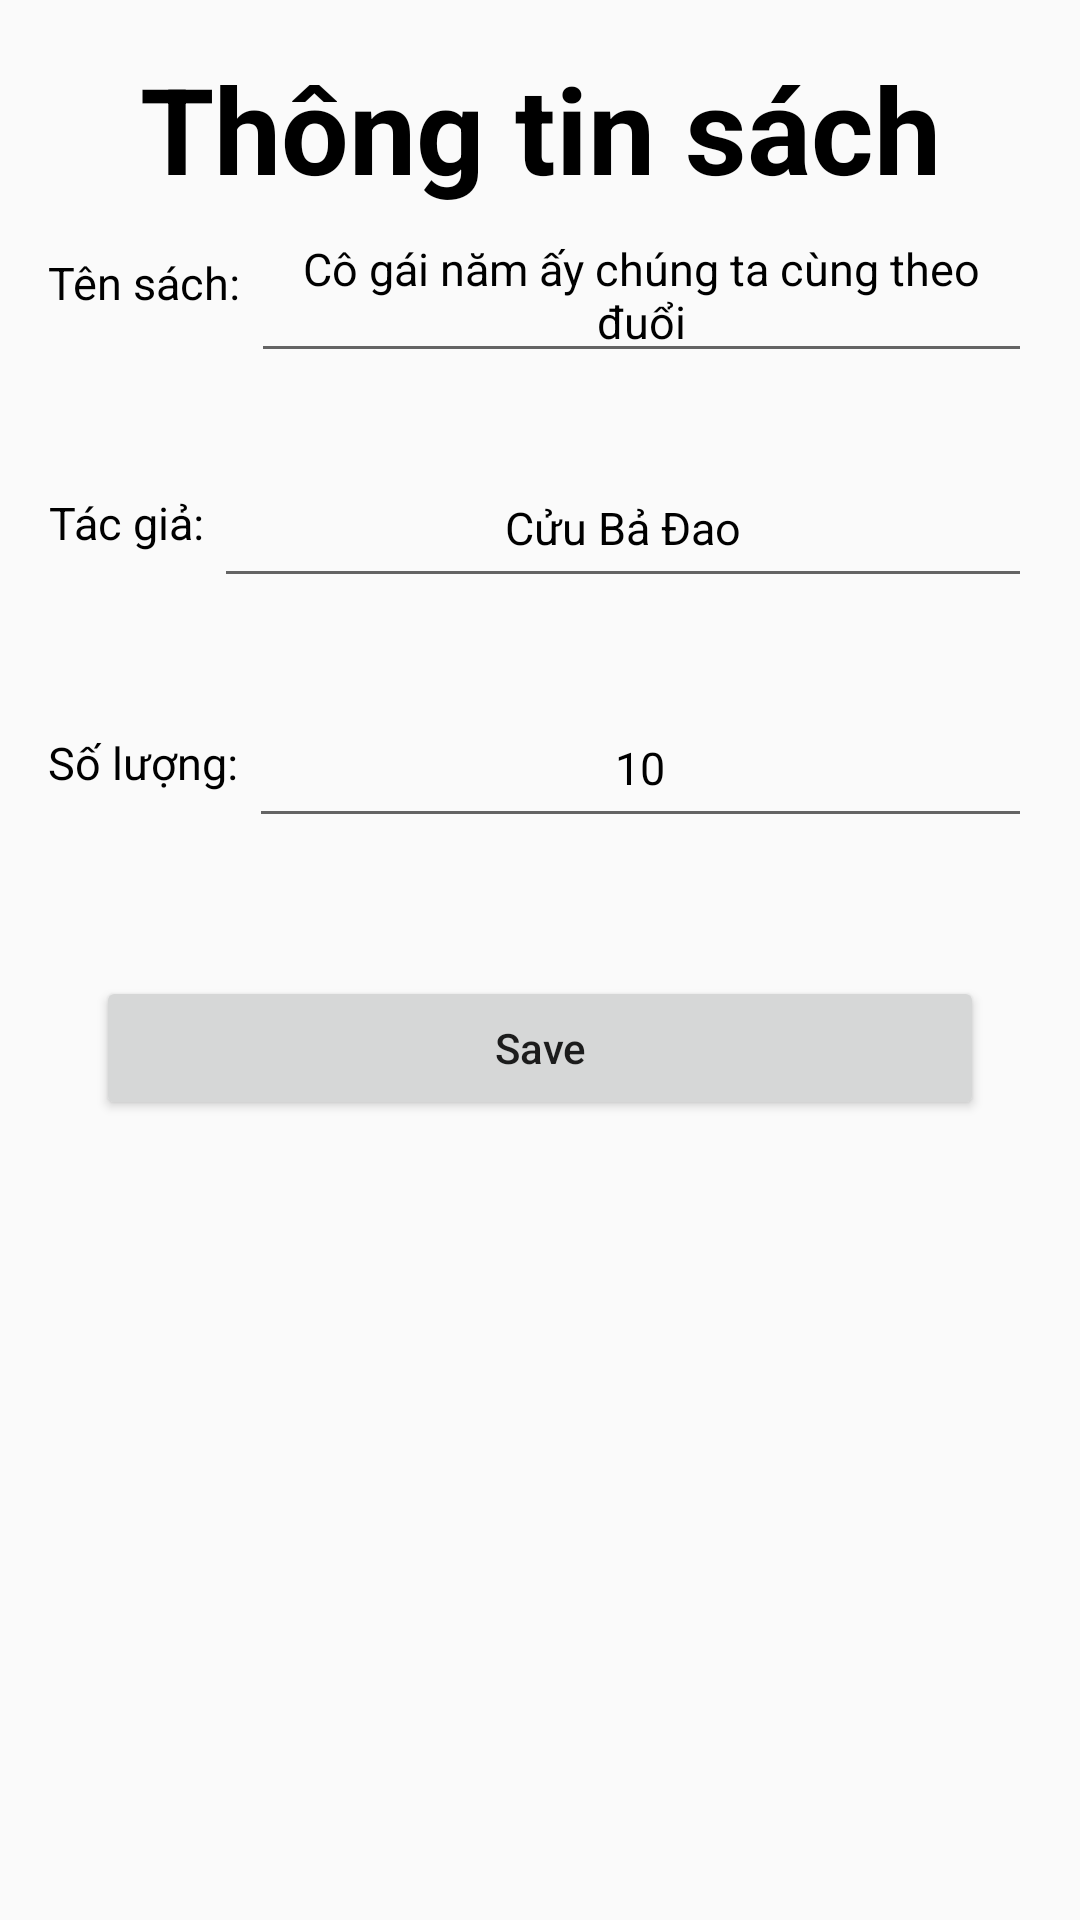

Here is an Android app screen rendered from its layout file. Give the layout XML and the strings, colors and styles it references.
<!-- AndroidManifest.xml: application theme AppTheme -->
<!-- res/layout/activity_edit.xml -->
<?xml version="1.0" encoding="utf-8"?>
<LinearLayout xmlns:android="http://schemas.android.com/apk/res/android"
    xmlns:app="http://schemas.android.com/apk/res-auto"
    xmlns:tools="http://schemas.android.com/tools"
    android:layout_width="match_parent"
    android:layout_height="match_parent"
    android:orientation="vertical"
    android:padding="16dp"
    tools:context=".EditActivity">

    <TextView
        style="@style/textStyleTitle"
        android:layout_width="match_parent"
        android:layout_height="wrap_content"
        android:gravity="center"
        android:text="@string/detail_book" />

    <RelativeLayout
        android:layout_width="match_parent"
        android:layout_height="80dp">

        <TextView
            android:id="@+id/textview1"
            style="@style/texStyle"
            android:layout_width="wrap_content"
            android:layout_height="50dp"
            android:gravity="center"
            android:text="Tên sách: " />

        <EditText
            android:id="@+id/editName"
            style="@style/texStyle"
            android:layout_width="match_parent"
            android:layout_height="wrap_content"
            android:layout_toEndOf="@+id/textview1"
            android:layout_toRightOf="@+id/textview1"
            android:gravity="center"
            android:minHeight="50dp"
            android:text="@string/name_book_demo" />
    </RelativeLayout>

    <RelativeLayout
        android:layout_width="match_parent"
        android:layout_height="80dp">

        <TextView
            android:id="@+id/textview2"
            style="@style/texStyle"
            android:layout_width="wrap_content"
            android:layout_height="50dp"
            android:gravity="center"
            android:text="Tác giả: " />

        <EditText
            android:id="@+id/editAuthor"
            style="@style/texStyle"
            android:layout_width="match_parent"
            android:layout_height="wrap_content"
            android:layout_toEndOf="@+id/textview2"
            android:layout_toRightOf="@+id/textview2"
            android:gravity="center"
            android:minHeight="50dp"
            android:text="Cửu Bả Đao" />
    </RelativeLayout>

    <RelativeLayout
        android:layout_width="match_parent"
        android:layout_height="80dp">


        <TextView
            android:id="@+id/textview3"
            style="@style/texStyle"
            android:layout_width="wrap_content"
            android:layout_height="50dp"
            android:gravity="center"
            android:text="Số lượng: " />

        <EditText
            android:id="@+id/editQuantity"
            style="@style/texStyle"
            android:layout_width="match_parent"
            android:layout_height="wrap_content"
            android:layout_toEndOf="@+id/textview3"
            android:layout_toRightOf="@+id/textview3"
            android:gravity="center"
            android:inputType="numberDecimal"
            android:minHeight="50dp"
            android:text="10" />
    </RelativeLayout>

    <RelativeLayout
        android:layout_width="match_parent"
        android:layout_height="wrap_content"
        android:padding="16dp">

        <Button
            android:id="@+id/btnSave"
            android:layout_width="match_parent"
            android:layout_height="wrap_content"
            android:text="Save"
            android:textAllCaps="false" />

    </RelativeLayout>

</LinearLayout>
<!-- resources referenced by this layout -->
<resources>
  <string name="detail_book">Thông tin sách</string>
  <string name="name_book_demo">Cô gái năm ấy chúng ta cùng theo đuổi</string>
  <style name="texStyle">
          <item name="android:textColor">@color/colorBlack</item>
          <item name="android:textSize">15sp</item>
      </style>
  <style name="textStyleTitle">
          <item name="android:textColor">@color/colorBlack</item>
          <item name="android:textSize">40sp</item>
          <item name="android:textStyle">bold</item>
      </style>
  <style name="AppTheme" parent="Theme.AppCompat.Light.DarkActionBar">
          
          <item name="colorPrimary">@color/colorPrimary</item>
          <item name="colorPrimaryDark">@color/colorPrimaryDark</item>
          <item name="colorAccent">@color/colorAccent</item>
      </style>
  <color name="colorBlack">#000000</color>
  <color name="colorPrimary">#e83cff</color>
  <color name="colorPrimaryDark">#a400af</color>
  <color name="colorAccent">#6fff00</color>
</resources>
